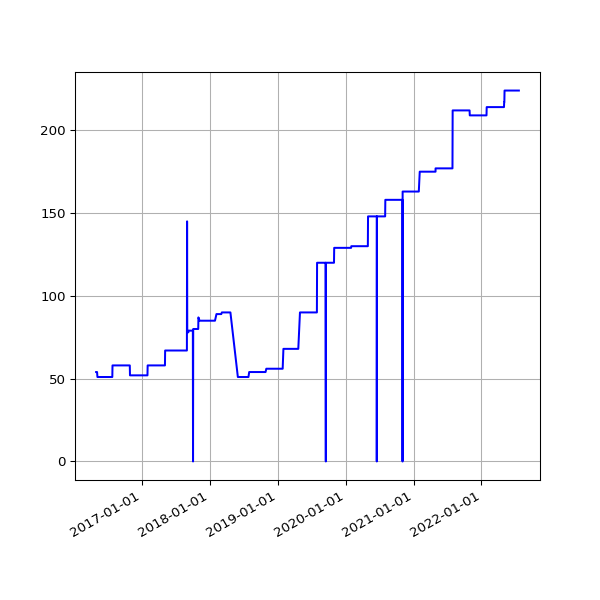

The table this chart was drawn from, first rows:
date, value
2016-04-30 02:21:55 +0100, 54
2016-05-01 02:23:43 +0100, 54
2016-05-02 02:59:07 +0100, 54
2016-05-03 02:59:17 +0100, 54
2016-05-04 02:52:33 +0100, 54
2016-05-05 02:59:23 +0100, 54
2016-05-07 02:38:06 +0100, 51
2016-05-12 02:25:21 +0100, 51
2016-05-14 02:26:31 +0100, 51
2016-05-15 02:24:22 +0100, 51
2016-05-20 02:24:25 +0100, 51
2016-05-21 02:35:26 +0100, 51
2016-05-22 02:40:10 +0100, 51
2016-05-23 02:44:24 +0100, 51
2016-05-24 02:38:17 +0100, 51
2016-05-25 02:25:39 +0100, 51
2016-05-27 03:44:21 +0100, 51
2016-05-31 02:25:39 +0100, 51
2016-06-01 02:30:55 +0100, 51
2016-06-02 02:24:09 +0100, 51
2016-06-03 02:26:48 +0100, 51
2016-06-04 02:34:11 +0100, 51
2016-06-05 02:26:27 +0100, 51
2016-06-08 02:31:20 +0100, 51
2016-06-09 02:28:28 +0100, 51
2016-06-10 02:36:42 +0100, 51
2016-06-11 02:26:58 +0100, 51
2016-06-12 02:22:27 +0100, 51
2016-06-13 02:18:13 +0100, 51
2016-06-14 02:19:27 +0100, 51
2016-06-15 02:28:29 +0100, 51
2016-06-16 02:25:53 +0100, 51
2016-06-17 02:22:12 +0100, 51
2016-06-18 02:21:26 +0100, 51
2016-06-19 02:21:23 +0100, 51
2016-06-20 02:26:06 +0100, 51
2016-06-21 02:31:02 +0100, 51
2016-06-22 02:21:58 +0100, 51
2016-06-23 02:21:47 +0100, 51
2016-06-24 02:35:07 +0100, 51
2016-06-25 02:58:43 +0100, 51
2016-06-26 02:29:30 +0100, 51
2016-06-27 02:37:26 +0100, 51
2016-06-28 02:46:05 +0100, 51
2016-06-29 02:35:11 +0100, 51
2016-06-30 02:25:08 +0100, 51
2016-07-01 02:22:14 +0100, 51
2016-07-02 02:27:18 +0100, 51
2016-07-03 02:21:16 +0100, 51
2016-07-04 02:31:56 +0100, 51
2016-07-05 02:23:39 +0100, 51
2016-07-06 02:42:54 +0100, 51
2016-07-07 02:23:52 +0100, 51
2016-07-08 02:32:38 +0100, 51
2016-07-09 02:23:55 +0100, 51
2016-07-10 02:22:14 +0100, 51
2016-07-11 02:22:40 +0100, 51
2016-07-12 02:24:02 +0100, 51
2016-07-13 02:36:30 +0100, 51
2016-07-14 02:25:20 +0100, 51
... 2,283 more rows
